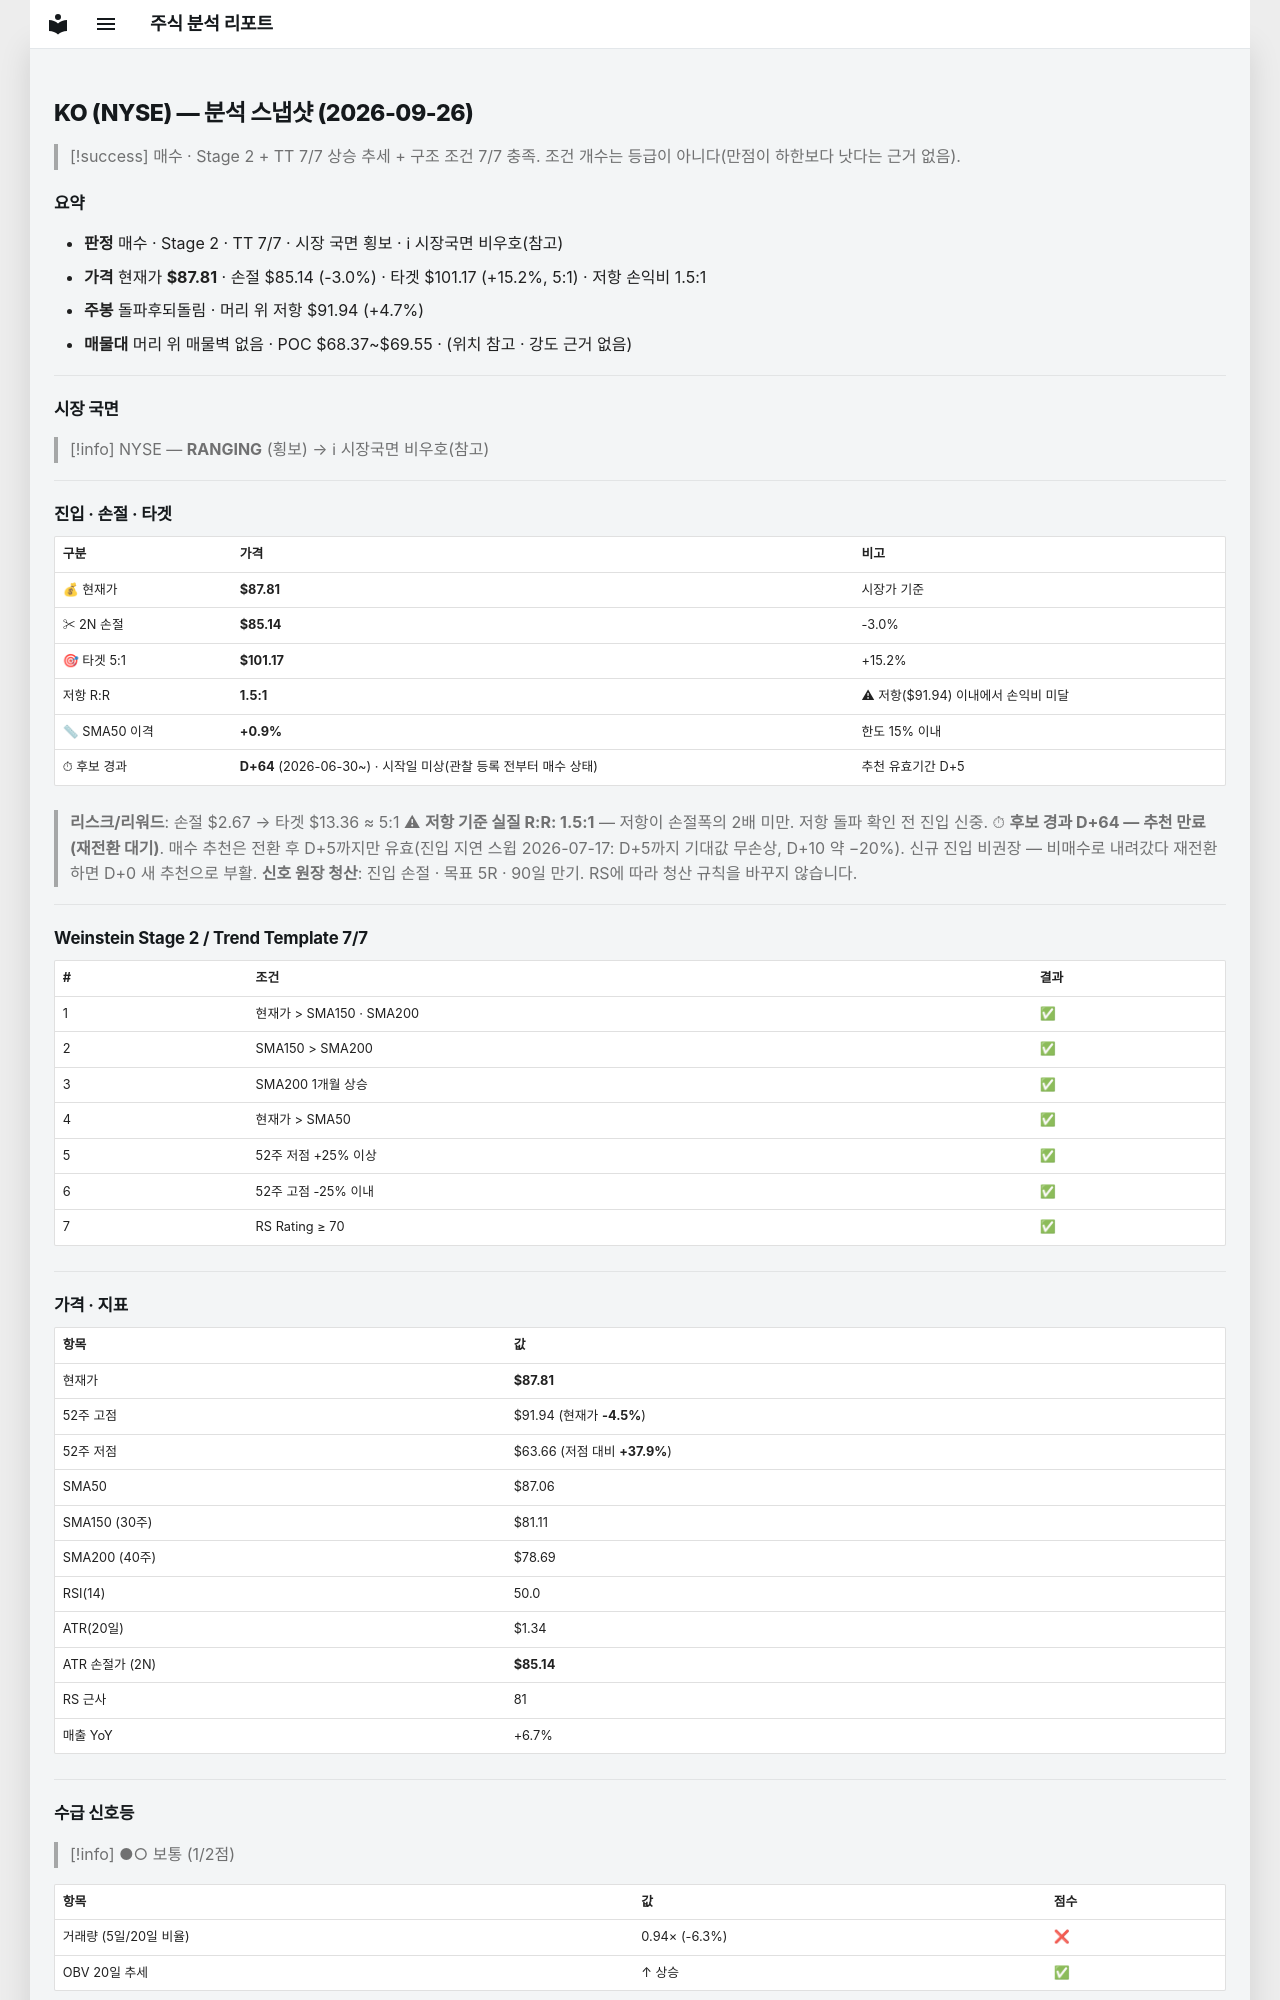

repository: soloandco/stock-reports · page: snapshots/KO-2026-09-26/index.html · generator: mkdocs

---
type: analysis-snapshot
title: KO 분석 스냅샷
ticker: KO
market: NYSE
created: 2026-09-26
updated: 2026-09-26
bar-date: 2026-09-25
verdict: 매수후보
real-rr: 1.55
sma50-gap-pct: 0.9
candidate-days: 64
candidate-since: 2026-06-30
candidate-start-unknown: true
weekly-position: 돌파후되돌림
weekly-overhead-price: 91.94
weekly-overhead-pct: 4.7
stage: 2
trend-template-score: 7
tt-max: 7
price: 87.80999755859375
stop-price: 85.1383846206269
market-regime: RANGING
supply-demand-score: 1/2
supply-demand-label: 보통
status: tracking
tags:
  - stock-agent
  - watchlist
  - KO
  - analysis
related:
  - "[[analysis-template]]"
---

# KO (NYSE) — 분석 스냅샷 (2026-09-26)

> [!success] 매수 · Stage 2 + TT 7/7
> 상승 추세 + 구조 조건 7/7 충족. 조건 개수는 등급이 아니다(만점이 하한보다 낫다는 근거 없음).

## 요약

- **판정** 매수 · Stage 2 · TT 7/7 · 시장 국면 횡보 · ℹ 시장국면 비우호(참고)
- **가격** 현재가 **$87.81** · 손절 $85.14 (-3.0%) · 타겟 $101.17 (+15.2%, 5:1) · 저항 손익비 1.5:1
- **주봉** 돌파후되돌림 · 머리 위 저항 $91.94 (+4.7%)
- **매물대** 머리 위 매물벽 없음 · POC $68.37~$69.55 · (위치 참고 · 강도 근거 없음)

---

## 시장 국면

> [!info] NYSE — **RANGING** (횡보) → ℹ 시장국면 비우호(참고)

---

## 진입 · 손절 · 타겟

| 구분 | 가격 | 비고 |
|------|------|------|
| 💰 현재가 | **$87.81** | 시장가 기준 |
| ✂ 2N 손절 | **$85.14** | -3.0% |
| 🎯 타겟 5:1 | **$101.17** | +15.2% |
| 저항 R:R | **1.5:1** | ⚠ 저항($91.94) 이내에서 손익비 미달 |
| 📏 SMA50 이격 | **+0.9%** | 한도 15% 이내 |
| ⏱ 후보 경과 | **D+64** (2026-06-30~) · 시작일 미상(관찰 등록 전부터 매수 상태) | 추천 유효기간 D+5 |

> **리스크/리워드**: 손절 $2.67 → 타겟 $13.36 ≈ 5:1
> ⚠ **저항 기준 실질 R:R: 1.5:1** — 저항이 손절폭의 2배 미만. 저항 돌파 확인 전 진입 신중.
> ⏱ **후보 경과 D+64 — 추천 만료(재전환 대기)**. 매수 추천은 전환 후 D+5까지만 유효(진입 지연 스윕 2026-07-17: D+5까지 기대값 무손상, D+10 약 −20%). 신규 진입 비권장 — 비매수로 내려갔다 재전환하면 D+0 새 추천으로 부활.
> **신호 원장 청산**: 진입 손절 · 목표 5R · 90일 만기. RS에 따라 청산 규칙을 바꾸지 않습니다.

---

## Weinstein Stage 2 / Trend Template 7/7

| # | 조건 | 결과 |
|---|------|------|
| 1 | 현재가 > SMA150 · SMA200 | ✅ |
| 2 | SMA150 > SMA200 | ✅ |
| 3 | SMA200 1개월 상승 | ✅ |
| 4 | 현재가 > SMA50 | ✅ |
| 5 | 52주 저점 +25% 이상 | ✅ |
| 6 | 52주 고점 -25% 이내 | ✅ |
| 7 | RS Rating ≥ 70 | ✅ |

---

## 가격 · 지표

| 항목 | 값 |
|------|---|
| 현재가 | **$87.81** |
| 52주 고점 | $91.94 (현재가 **-4.5%**) |
| 52주 저점 | $63.66 (저점 대비 **+37.9%**) |
| SMA50 | $87.06 |
| SMA150 (30주) | $81.11 |
| SMA200 (40주) | $78.69 |
| RSI(14) | 50.0 |
| ATR(20일) | $1.34 |
| ATR 손절가 (2N) | **$85.14** |
| RS 근사 | 81 |
| 매출 YoY | +6.7% |

---
## 수급 신호등

> [!info] ●○ 보통 (1/2점)

| 항목 | 값 | 점수 |
|------|------|------|
| 거래량 (5일/20일 비율) | 0.94× (-6.3%) | ❌ |
| OBV 20일 추세 | ↑ 상승 | ✅ |

> **판독법**: 거래량이 20일 평균보다 20% 이상 많고 OBV(온밸런스볼륨)가 상승 중이면 매집 수급이 강한 것으로 판단합니다.

---
